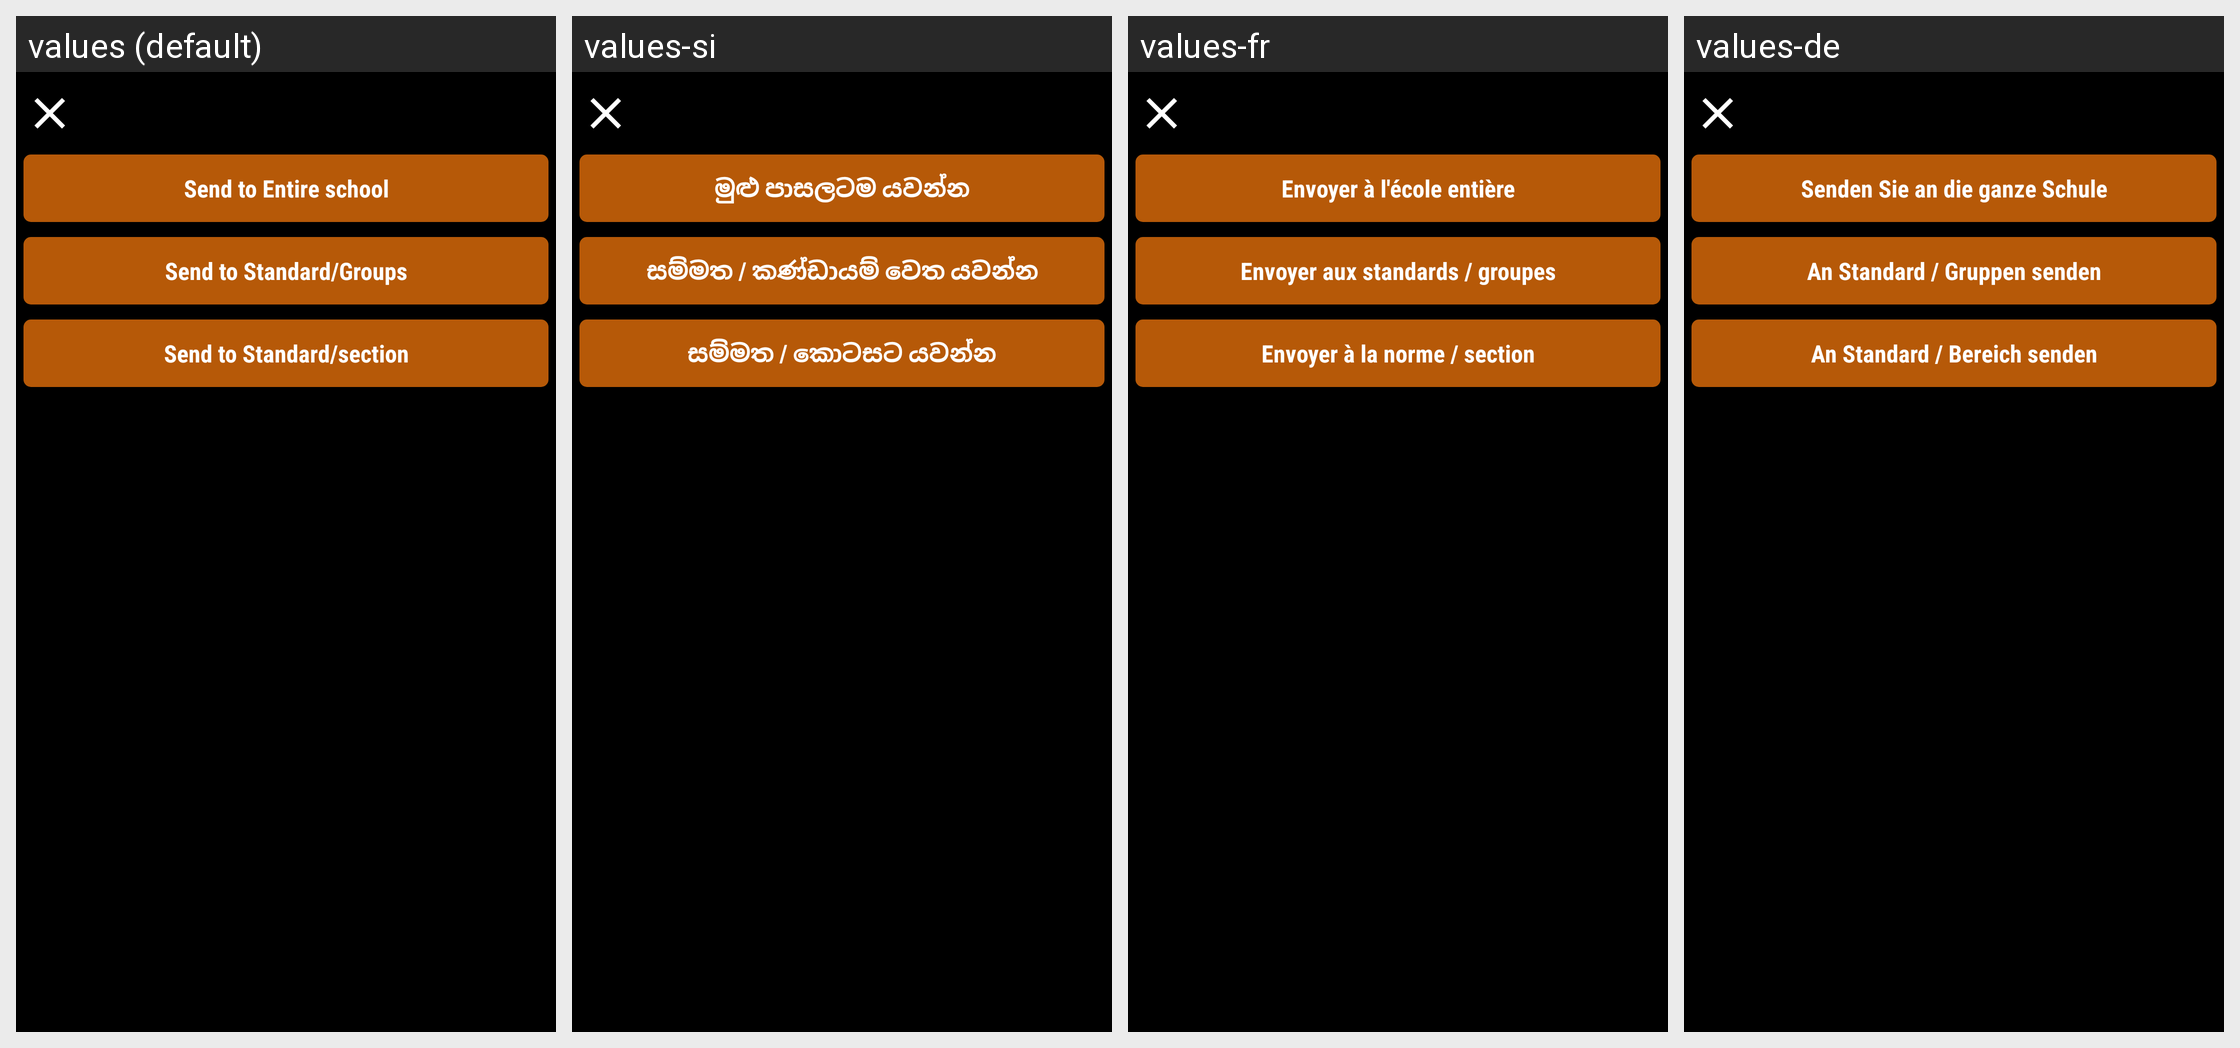

The same Android screen rendered under several of its app's locales, left to right. List the strings drawn on it with the default value and each locale's translation.
Android screen res/layout/sens_specific_section.xml rendered under 4 locales, left to right: values (default), values-si, values-fr, values-de. Device: Nexus 5 (rendered at 1080×1920; each locale shown at half size, 540×960, under a caption strip naming it); theme AppTheme.FullScreen.
Other locales in the repository, not shown: values-ar, values-es, values-hi, values-it, values-ms, values-th.
Strings drawn on this screen, with the default value and each locale's value (text and hints the layout hard-codes, and strings that could not be matched under every locale, appear in the picture but are not listed):

send_to_entire_school
  values: Send to Entire school
  values-si: මුළු පාසලටම යවන්න
  values-fr: Envoyer à l'école entière
  values-de: Senden Sie an die ganze Schule

send_to_standard_groups
  values: Send to Standard/Groups
  values-si: සම්මත / කණ්ඩායම් වෙත යවන්න
  values-fr: Envoyer aux standards / groupes
  values-de: An Standard / Gruppen senden

send_to_standard_section
  values: Send to Standard/section
  values-si: සම්මත / කොටසට යවන්න
  values-fr: Envoyer à la norme / section
  values-de: An Standard / Bereich senden
